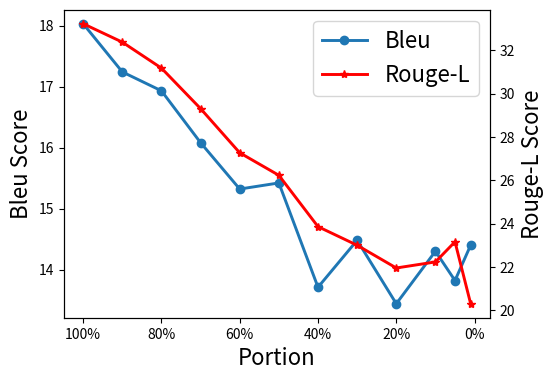

Reproduce this figure in Python.
# -*- coding: utf-8 -*-


"""
 "#cc79a7", # 紫红
 "#e69f00" ,# 橙色
 "#f0e442" ,# 亮黄
 "#d55e00" # 朱红
"""

# import os
# import ujson
# import itertools
# import math
# import matplotlib.pyplot as plt
#
# from dataset.codesearchnet.utils.constants import LANGUAGES, MODES
#
# MODALITIES = [
#     'code', 'docstring',
#     'code_tokens', 'docstring_tokens',
#     'raw_ast'
# ]
# CUR_DIR = os.path.dirname(__file__)
# MAX_LENGTH = 1000
#
# writer = open('info.txt', 'w')
#
# for lang, mode, modality in itertools.product(LANGUAGES, MODES, MODALITIES):
#     file = os.path.join(CUR_DIR, '{}-{}-{}.json'.format(lang, mode, modality))
#     with open(file, 'r') as reader:
#         data = [ujson.loads(line) for line in reader]
#         data_info = {idx: count for idx, count in data}
#
#     all_lens = list(itertools.chain(*[[int(length)] * count for length, count in data_info.items()]))
#     all_lens.sort()
#     # max_len = min(max(data_info.keys()), MAX_LENGTH)
#     # height, ooh = [], []
#     # for h in all_lens:
#     #     if h <= max_len:
#     #         height.append(h)
#     #     else:
#     #         ooh.append(h)
#     # print_info = '{}.{}.{}: num={}, max={}, num(OO1K)={}, max(OO1K)={}'.format(
#     #     lang, mode, modality, len(all_lens), max(all_lens), len(ooh), max(ooh) if len(ooh) > 1 else None,
#     # )
#     # print(print_info, file=writer)
#
#     file = os.path.join(CUR_DIR, '{}-{}-{}.png'.format(lang, mode, modality))
#     print(file)
#     plt.figure()
#     plt.hist(all_lens, bins=range(0, all_lens[-1], 10))
#     plt.xlabel('length of {}.{}.{}'.format(lang, mode, modality))
#     plt.ylabel('frequency')
#     # plt.show()
#     plt.savefig(file, transparent=True)
#     plt.close()
#     # exit()


# -*- coding: utf-8 -*-
import matplotlib.pyplot as plt

x = [0.01, 0.05, 0.1, 0.2, 0.3, 0.4, 0.5, 0.6, 0.7, 0.8, 0.9, 1.0]
Bleu = [14.40, 13.82, 14.30, 13.44, 14.48, 13.71, 15.42, 15.32, 16.08, 16.93, 17.24, 18.03]
rouge_l = [20.30, 23.16, 22.23, 21.95, 23.00, 23.86, 26.23, 27.27, 29.31, 31.18, 32.38, 33.23]
# x, Bleu, rouge_l = map(lambda lst: list(reversed(lst)), (x, Bleu, rouge_l))

assert len(x) == len(Bleu) == len(rouge_l), (len(x), len(Bleu), len(rouge_l))

fig = plt.figure(figsize=(5.5, 4))
ax1 = fig.add_subplot(111)
ax1.plot(x, Bleu, '-o', label='Bleu', linewidth=2.1)

ax2 = ax1.twinx()
ax2.plot(x, rouge_l, '-r*', label='Rouge-L', linewidth=2.1)
# fig.legend(loc='upper left')
font1 = {
    'weight': 'normal',
    'size': 16,
}
fig.legend(loc='upper right', bbox_to_anchor=(1, 1), bbox_transform=ax1.transAxes, prop=font1)

bleu_font = {
    'weight': 'normal',
    'size': 16,
}
rougl_font = {
    'weight': 'normal',
    'size': 16,
}
ax1.set_xlabel("Portion", font1)
ax1.set_ylabel(r"Bleu Score", bleu_font)
ax2.set_ylabel(r"Rouge-L Score", rougl_font)


def to_percent(temp, position):
    return '%1.0f' % (100 * temp) + '%'


from matplotlib.ticker import FuncFormatter

plt.gca().xaxis.set_major_formatter(FuncFormatter(to_percent))
plt.gca().invert_xaxis()
# plt.show()

fig.savefig('portion.pdf', dpi=600, transparent=True)
